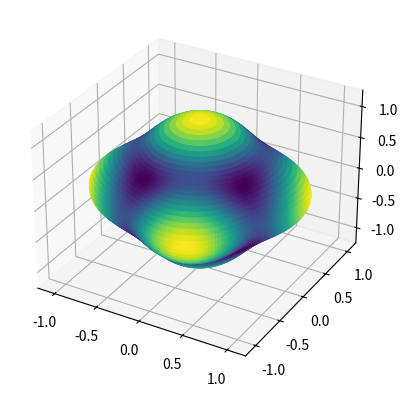

Write the Python code that produced this figure.
from matplotlib import pyplot as plt
import numpy as np


ep = 0.1

ax = plt.axes(projection='3d')

theta = np.linspace(0, 2*np.pi, 100)
phi = np.linspace(0, 2*np.pi, 100)

X = np.zeros(10000)
Y = np.zeros(10000)
Z = np.zeros(10000)
R = np.zeros(10000)

i = 0
for t in theta:
    for p in phi:
        x0 = np.sin(p)*np.cos(t+np.pi/8)
        y0 = np.sin(p)*np.sin(t+np.pi/8)
        z0 = np.cos(p)
        r = 1-3*ep+4*ep * \
            (np.sin(p)**4*(np.sin(t)**4 + np.cos(t)**4)+np.cos(p)**4)
        # r = 1.0 + 4*ep*((np.sin(p)*np.cos(t))**4 +
        #                 (np.sin(p)*np.sin(t))**4 + (np.cos(p))**4)
        X[i] = x0*r
        Y[i] = y0*r
        Z[i] = z0*r
        R[i] = r
        i += 1

ax.scatter(X, Y, Z, c=R, cmap='viridis', linewidth=0.5)

plt.show()
